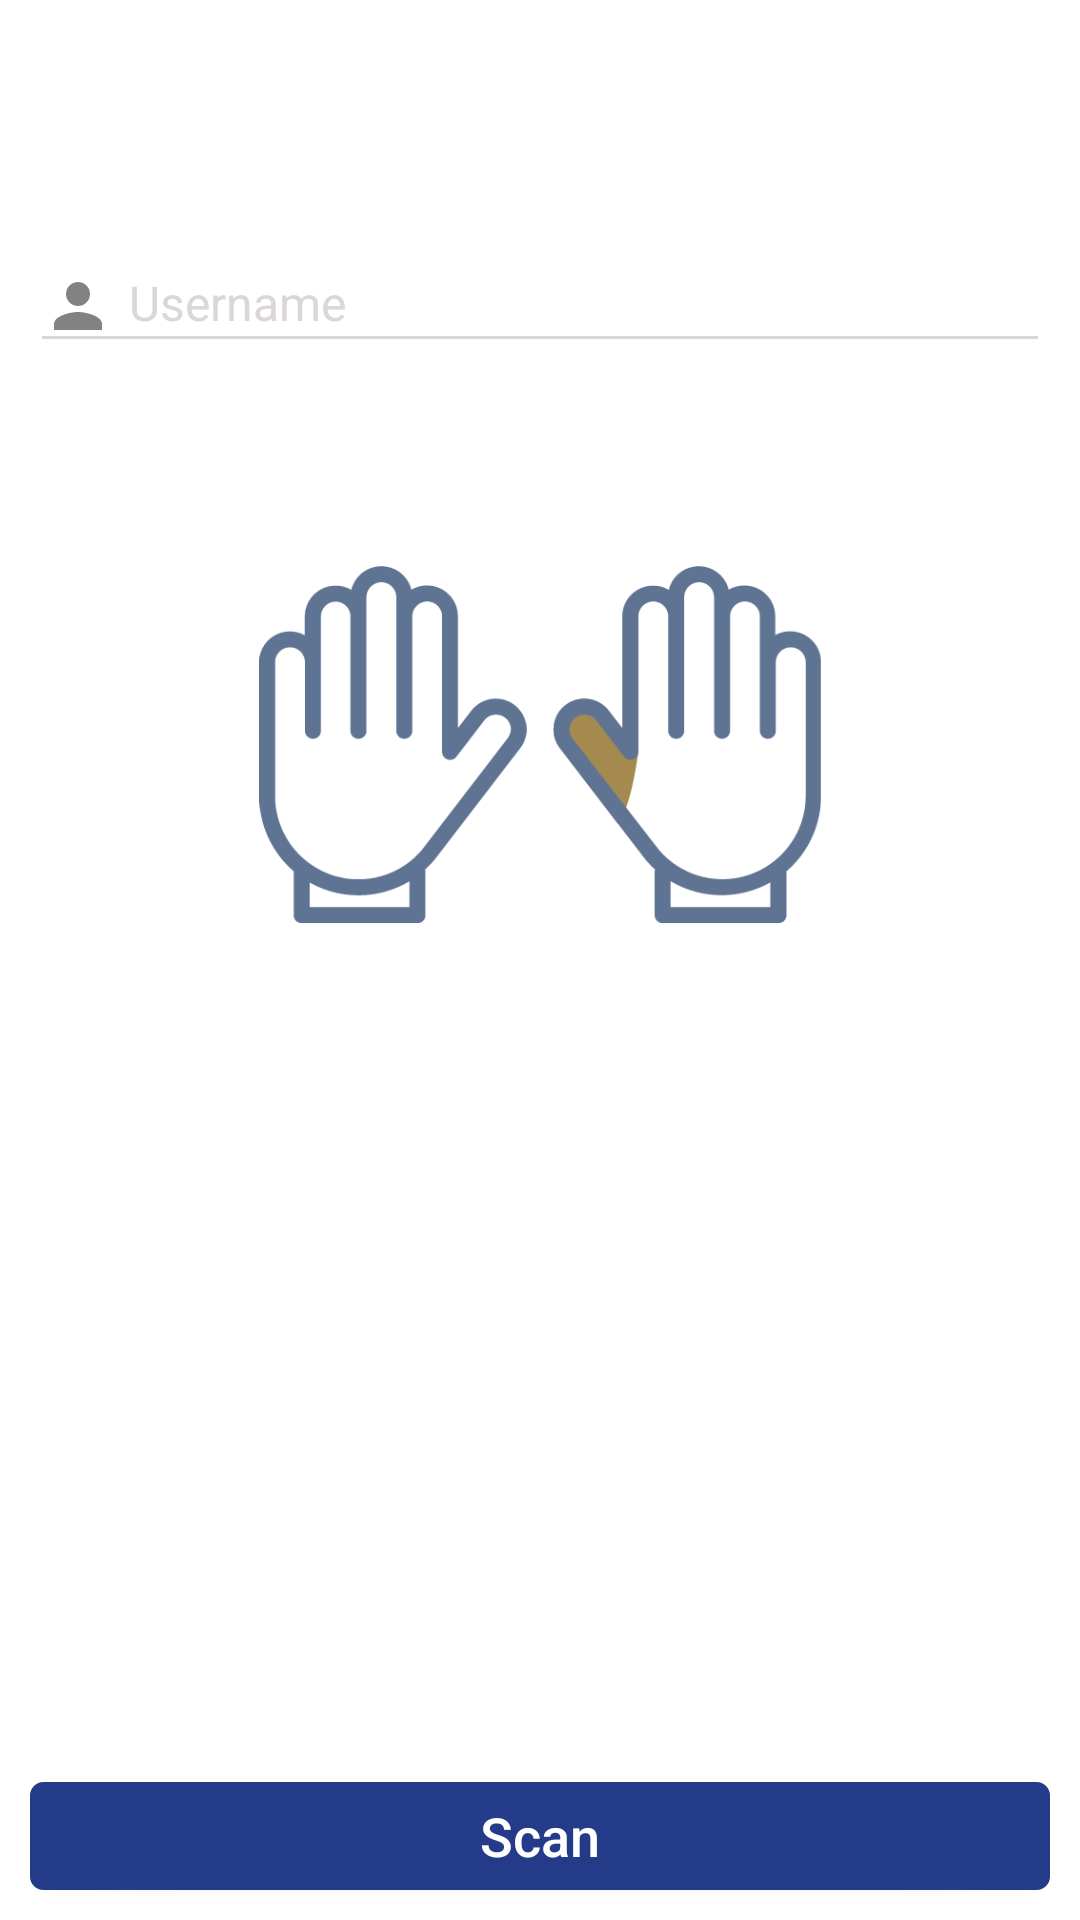

Android layout source for this screen:
<!-- AndroidManifest.xml: application theme AppTheme.NoActionBar3 -->
<!-- res/layout/biometric_login.xml -->
<?xml version="1.0" encoding="utf-8"?>
<android.support.constraint.ConstraintLayout xmlns:android="http://schemas.android.com/apk/res/android"
    xmlns:app="http://schemas.android.com/apk/res-auto"
    xmlns:tools="http://schemas.android.com/tools"
    android:layout_width="match_parent"
    android:layout_height="match_parent"
    android:background="@color/white"
    tools:context="com.matching.tech.bio.activities.LoginActivity">

    <RelativeLayout xmlns:android="http://schemas.android.com/apk/res/android"
        android:layout_width="match_parent"
        android:layout_height="match_parent"
        android:layout_marginTop="70dp"
        android:orientation="vertical">

        <LinearLayout
            android:layout_width="match_parent"
            android:layout_height="match_parent"
            android:orientation="vertical"
            android:padding="10dp">
            <android.support.v7.widget.AppCompatEditText
                android:id="@+id/userName"
                android:layout_width="match_parent"
                android:layout_height="wrap_content"
                android:layout_marginBottom="20dp"
                android:backgroundTint="@color/light_gray"
                android:drawableLeft="@drawable/ic_person_black_24dp"
                android:drawablePadding="5dp"
                android:gravity="left"
                android:hint="Username"
                android:inputType="text"
                android:maxLines="1"
                android:textColorHint="@color/light_gray"
                android:textSize="16sp" />
            <TextView
                android:layout_width="wrap_content"
                android:layout_height="wrap_content"
                android:layout_gravity="center"
                android:id="@+id/liveView"
                android:textColor="@color/colorPrimaryDark"
                android:visibility="visible"
                android:textSize="13dp"/>
            <LinearLayout
                android:layout_marginTop="20dp"
                android:layout_width="fill_parent"
                android:layout_height="wrap_content"
                android:layout_marginLeft="10dp"
                android:layout_marginRight="10dp"
                android:padding="10dp"
                android:gravity="center"
                android:orientation="horizontal">
                <LinearLayout
                    android:layout_width="wrap_content"
                    android:layout_height="wrap_content"
                    android:layout_gravity="center"
                    android:id="@+id/hand_selection"
                    android:orientation="horizontal">
                    <ImageView
                        android:id="@+id/left_hand_selection"
                        android:layout_width="90dp"
                        android:layout_height="119dp"
                        android:layout_gravity="center"
                        android:src="@drawable/lh_icon_big" />
                    <ImageView
                        android:layout_marginLeft="8dp"
                        android:id="@+id/right_hand_selection"
                        android:layout_width="90dp"
                        android:layout_height="119dp"
                        android:layout_gravity="center"
                        android:src="@drawable/rt_icon_big" />
                </LinearLayout>
                <ImageView
                    android:id="@+id/capturedImage"
                    android:layout_marginLeft="8dp"
                    android:layout_width="79dp"
                    android:layout_height="99dp"
                    android:visibility="gone"
                    android:padding="5dp"
                    android:background="@drawable/box_background_gold"
                    android:layout_gravity="center" />
            </LinearLayout>

        </LinearLayout>

        <LinearLayout
            android:layout_width="match_parent"
            android:layout_height="wrap_content"
            android:layout_alignParentBottom="true"
            android:layout_marginLeft="10dp"
            android:layout_marginRight="10dp"
            android:orientation="horizontal"
            android:weightSum="1">
            <Button
                android:id="@+id/scan"
                android:layout_width="wrap_content"
                android:layout_height="36dp"
                android:layout_marginBottom="10dp"
                android:layout_weight="1"
                android:background="@drawable/buttonshape_colorprimary"
                android:text="Scan"
                android:textAllCaps="false"
                android:textColor="@color/white"
                android:textSize="18sp" />
        </LinearLayout>
    </RelativeLayout>
</android.support.constraint.ConstraintLayout>
<!-- resources referenced by this layout -->
<resources>
  <color name="colorPrimaryDark">@color/primary_bar</color>
  <color name="light_gray">#dcd7d7</color>
  <color name="white">#ffffff</color>
  <!-- drawable box_background_gold (drawable) -->
  <?xml version="1.0" encoding="utf-8"?>
  <shape xmlns:android="http://schemas.android.com/apk/res/android" android:shape="rectangle" >
      <corners
          android:radius="2dp"
          />
      <gradient
          android:angle="90"
          android:centerX="1%"
          android:type="linear"
          />
      <padding
          android:left="0dp"
          android:top="0dp"
          android:right="0dp"
          android:bottom="0dp"
          />
      <size
          android:width="200dp"
          android:height="40dp"
          />
      <stroke
          android:width="1dp"
          android:color="@color/mt1"
          />
  </shape>
  <!-- drawable buttonshape_colorprimary (drawable) -->
  <?xml version="1.0" encoding="utf-8"?>
  <shape xmlns:android="http://schemas.android.com/apk/res/android" android:shape="rectangle" >
      <corners
          android:radius="4dp"
          />
      <gradient
          android:angle="90"
          android:centerX="1%"
          android:centerColor="@color/mt1"
          android:startColor="@color/mt1"
          android:endColor="@color/mt1"
          android:type="linear"
          />
      
      
      
      <padding
          android:left="0dp"
          android:top="0dp"
          android:right="0dp"
          android:bottom="0dp"
          />
      <size
          android:width="200dp"
          android:height="40dp"
          />
      <stroke
          android:width="1dp"
          android:color="@color/mt1"
          />
  </shape>
  <!-- drawable ic_person_black_24dp (drawable) -->
  <vector android:height="24dp" android:viewportHeight="24.0"
      android:viewportWidth="24.0" android:width="24dp" xmlns:android="http://schemas.android.com/apk/res/android">
      <path android:fillColor="@color/gray" android:pathData="M12,12c2.21,0 4,-1.79 4,-4s-1.79,-4 -4,-4 -4,1.79 -4,4 1.79,4 4,4zM12,14c-2.67,0 -8,1.34 -8,4v2h16v-2c0,-2.66 -5.33,-4 -8,-4z"/>
  </vector>
  <!-- drawable lh_icon_big: png bitmap (drawable, 6302 bytes) -->
  <!-- drawable rt_icon_big: png bitmap (drawable, 8269 bytes) -->
  <style name="AppTheme.NoActionBar3">
          <item name="windowActionBar">false</item>
          <item name="windowNoTitle">true</item>
          <item name="colorPrimary">@color/colorPrimary</item>
          <item name="colorPrimaryDark">@color/colorPrimaryDark</item>
          <item name="android:textColorHint">@color/gray</item>
          <item name="colorAccent">@color/primary_bar</item>
          <item name="colorControlNormal">@color/gray</item>
          <item name="colorControlActivated">@color/gray</item>
      </style>
  <color name="primary_bar">#fa7f03</color>
  <color name="mt1">#233b89</color>
  <color name="gray">#828282</color>
  <color name="colorPrimary">@color/mt1</color>
</resources>
